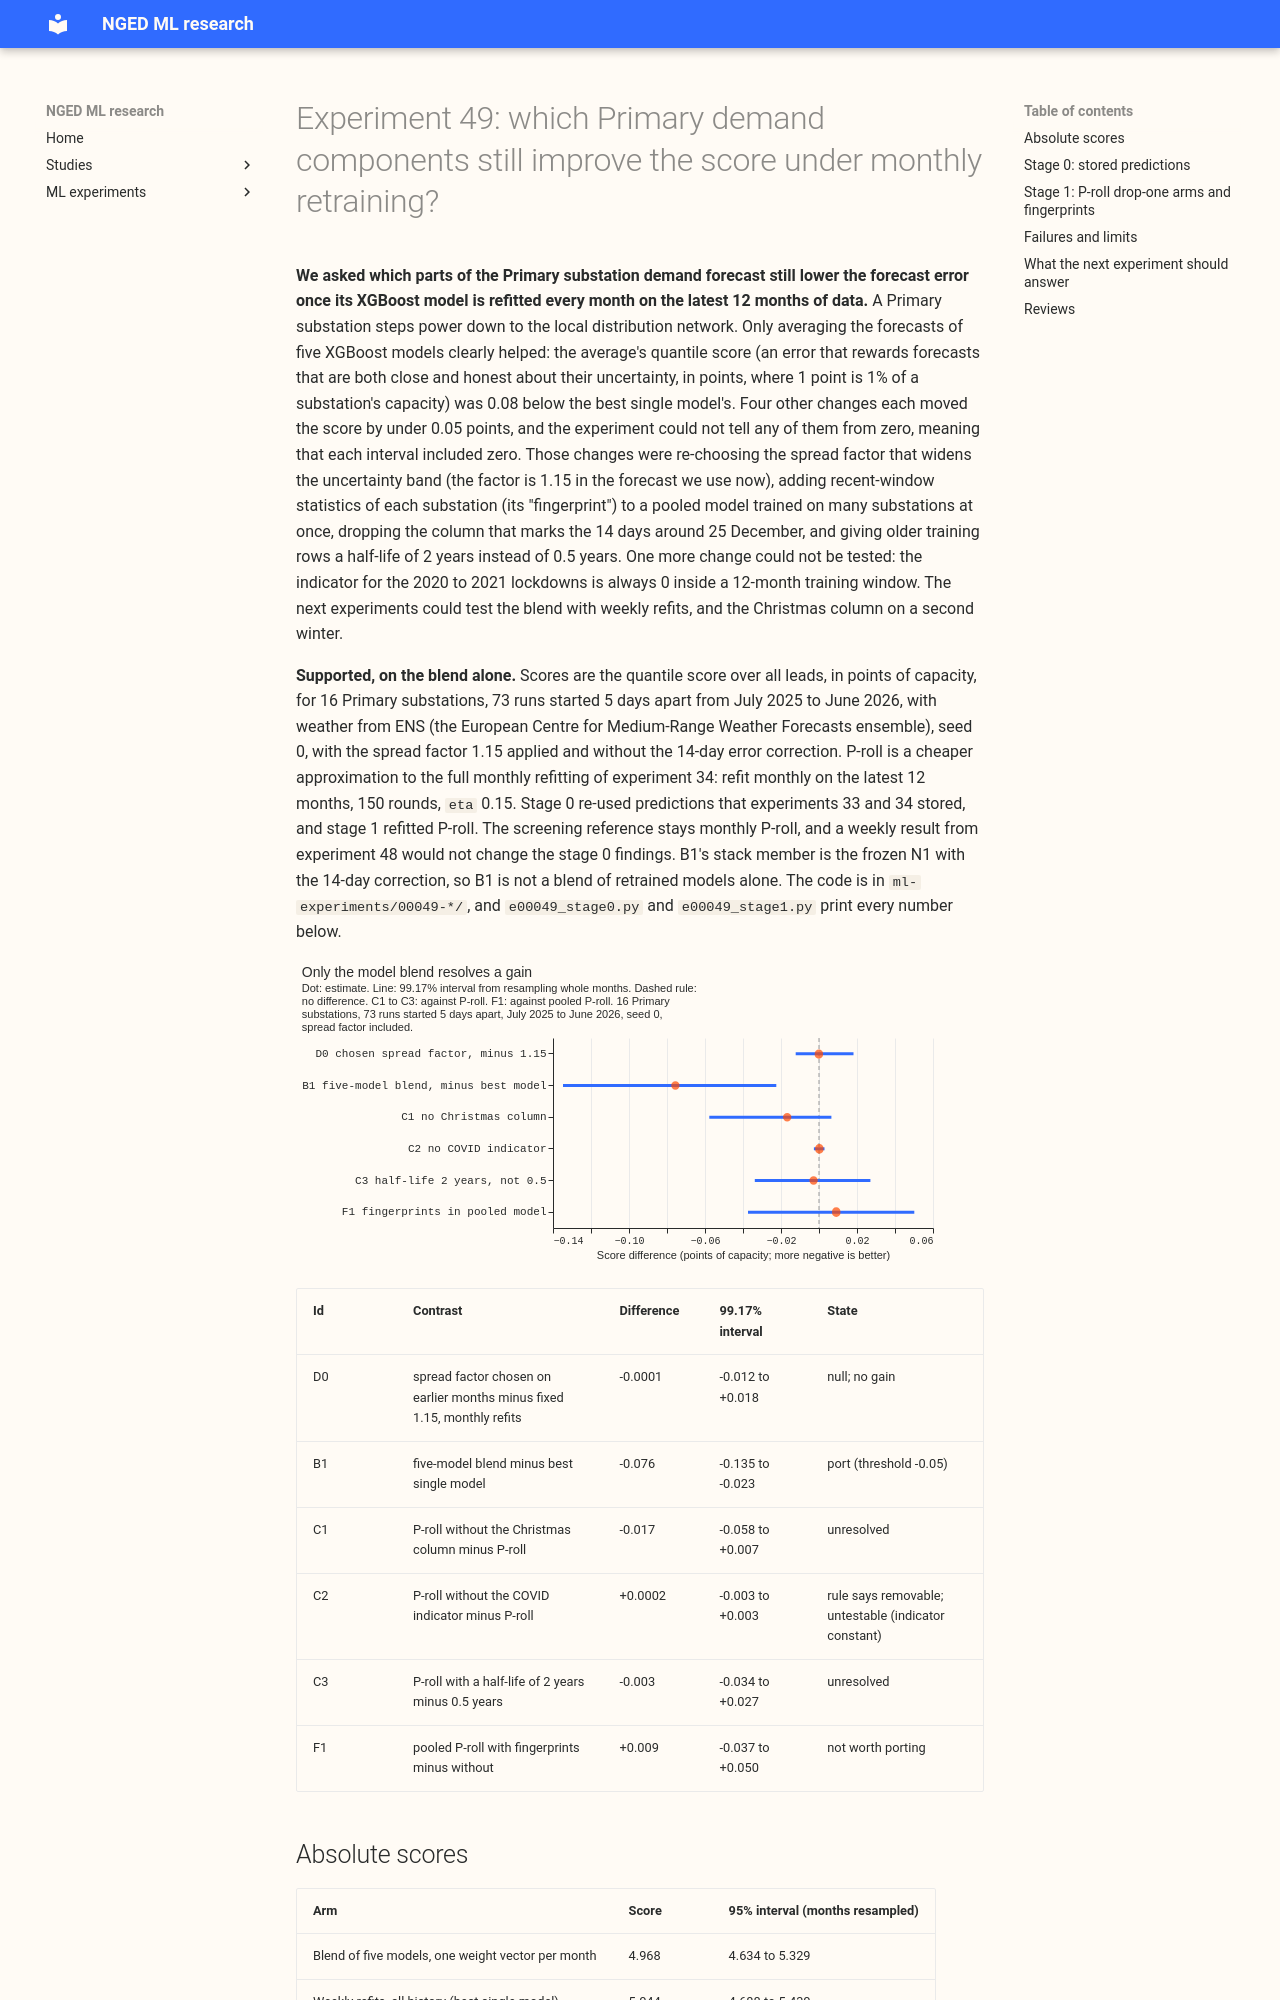

repository: openclimatefix/nged-ml-research · page: ml-experiments/00049-vp1-screening-reference-under-p-roll-demand/result/index.html · generator: mkdocs

---
id: "00049"
slug: vp1-screening-reference-under-p-roll-demand
theme: retraining-and-training-history
also_relevant_to: []
status: done
size: medium
hypothesis: >-
  For the 16 Primary substation demand series, once the XGBoost quantile model N1 is refitted every
  month without the 14-day error correction, (a) a spread factor chosen on earlier months only
  lowers the quantile score below the fixed factor 1.15, (b) an average of the quantiles of
  retrained and stored XGBoost models, with one weight vector chosen per month on earlier months,
  still lowers it below the best single member, and (c) each adopted input (the Christmas column,
  the COVID indicator, a half-life of 0.5 years) changes the score when dropped, and the substation
  fingerprints of experiment 32 change it when added to a pooled XGBoost model, all under the cheap
  rolling-window refit P-roll.
prediction: >-
  (a) The re-tuned factor moves by at most 0.10 from 1.15 and changes the quantile score by under
  0.03 points of capacity. (b) The blend minus its best member is -0.03 to -0.10, smaller than
  experiment 35's -0.097, because retrained members differ less from each other than a frozen and
  a retrained member do. (c) Each drop-one arm moves the score by under 0.05 points, except the
  Christmas column, which stays worth keeping; the fingerprints move it by under 0.05.
decision_rule: >-
  Six contrasts on the quantile score over all leads (twice the mass-weighted mean pinball loss over
  9 levels, in points of capacity), all with the spread factor, none with the correction, on seed 0,
  with whole validation months resampled. The family of six (Bonferroni, 99.17%) sets the level
  of every interval below. D0 decides the verdict on the spread factor. It is the rolling-origin
  factor minus the fixed 1.15 for the monthly-refitted N1, with threshold zero because the factor
  is one constant per retrain. B1 decides the verdict on the blend. It is the blend with one
  weight vector per month, minus the best single member (chosen with hindsight, so stricter,
  never looser). A blend is worth serving only when the estimate is at or below -0.05 points and
  the interval is wholly below zero, because serving it adds a second and third XGBoost model
  (experiment 35's threshold for Primary demand). F1 decides the verdict on the fingerprints. It is
  the pooled-by-type P-roll model with the series identifier and both fingerprint blocks, minus the
  same pooled model without them. Recent-window statistics need a rolling recomputation at every
  forecast origin, so F1 is worth porting only when its interval lies wholly below -0.10 points
  (experiment 32's threshold). C1, C2, and C3 decide no verdict. They are P-roll without the
  Christmas column, P-roll without the COVID indicator, and P-roll with a half-life of 2 years in
  place of 0.5 years, each minus the P-roll refit C0. A component stays in the screening reference
  when its interval lies wholly above zero. A component can be removed when its interval lies
  wholly inside plus or minus 0.03 points, because keeping it adds a column or a weight rule to
  maintain. Otherwise the component is unresolved; the margin may be unresolvable at 99.17%, and
  the page then says so. Verdict: supported when D0, B1, or F1 meets its porting rule; small gain
  when B1 lies wholly below zero but misses its threshold; inconclusive otherwise. Absolute scores
  are reported for every arm with a 95% interval. P-roll (5.15 in experiment 34) is the screening
  reference row that PVDIS-5, P36, and AN1 take. Stage 1 starts only once the manager confirms the
  cadence that RT2 leaves in force.
benchmark: >-
  P-roll on 12 months with the half-life of 0.5 years (experiment 34's `roll12`, quantile score 5.15
  with the spread factor), full monthly retraining (5.12), weekly retraining (5.04), the stack
  (5.32), `manual_heuristic` (5.89), and `climatology` (7.46).
row_set_id: fold_a_every5d_v1
metric: >-
  Quantile score (twice the mass-weighted mean pinball loss over 9 levels), in points of capacity;
  MAE of the median and the exceedance rate of the 0.95 quantile are reported and decide nothing
verdict: supported
best_arm: >-
  The blend of five XGBoost models (monthly, weekly, weekly-analogue, pooled, and the stack) with
  one weight vector per month, 4.968 points of capacity against 5.044 for the best single model,
  weekly refits (difference -0.076, 99.17% interval -0.135 to -0.023)
headline: >-
  B1, the blend minus its best member: -0.076 points (99.17% interval -0.135 to -0.023). D0, the
  re-tuned spread factor minus 1.15: -0.0001 (-0.012 to +0.018). F1, fingerprints in the pooled
  model: +0.009 (-0.037 to +0.050). C1, C2, and C3 (drop-one arms): -0.017, +0.0002, and -0.003.
lessons: >-
  A blend that includes the frozen stack still beats the best retrained model by about 0.08 points.
  A blend of retrained members only was not scored. The spread factor does not need re-tuning for a
  retrained model. The fingerprints do nothing under P-roll either. The COVID indicator is
  constant inside a 12-month window, so P-roll cannot test it.
advice:
  - >-
    Leave the spread factor at 1.15 for retrained Primary demand models without the correction,
    because a factor chosen on earlier months scored no differently (-0.0001, -0.012 to +0.018)
    (D0).
  - >-
    Treat the five-model blend as the Primary demand candidate to port, because it scored 0.076
    points below the weekly-retrained N1 alone; in 10 of 11 months it put weights 0.5, 0.25, and
    0.25 on weekly refits, the weekly-analogue model, and the stack, and no three-model blend with
    weekly refits was scored (B1, `e00049_report.py`).
  - >-
    Do not test the COVID indicator under P-roll, because the 12-month window holds no lockdown
    days and the indicator is constant 0 there (C2).
  - >-
    Test the Christmas column on at least two winters before dropping it, because dropping it
    scored 0.017 points lower on one winter (-0.058 to +0.007) (C1).
  - >-
    Do not add substation fingerprints to a pooled model that has the series identifier when it is
    refitted monthly on a rolling 12 months, because the sc
